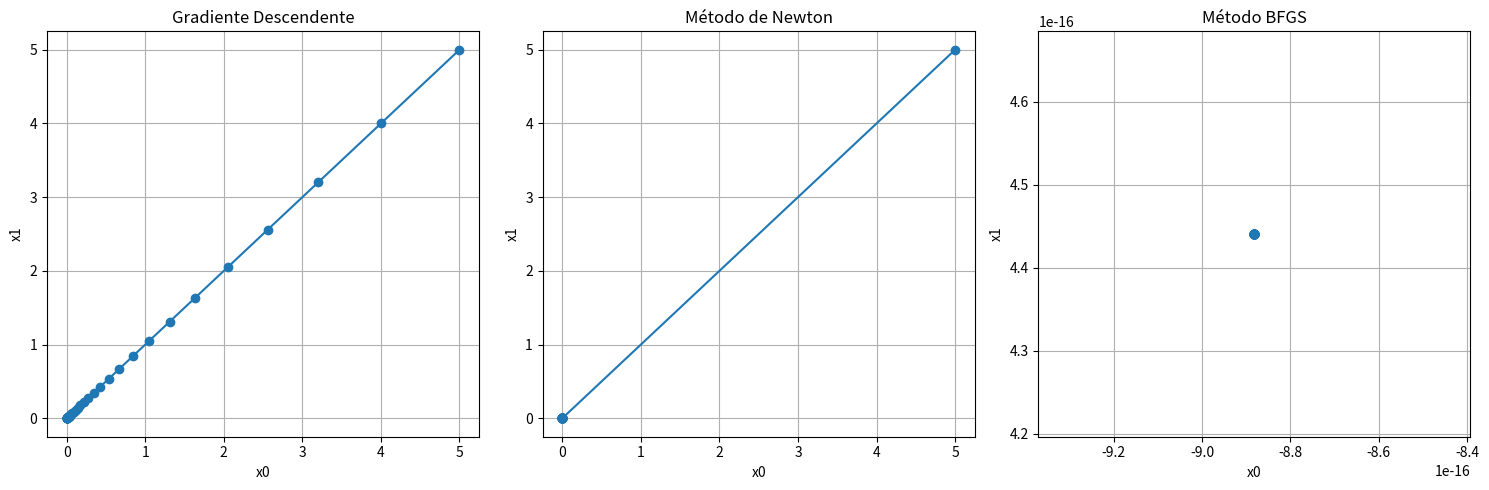

The script that saved this image:
import numpy as np
import matplotlib.pyplot as plt
from scipy.optimize import minimize

# Definimos una función de ejemplo
def objective_function(x):
    return x[0]**2 + x[1]**2  # Función cuadrática simple

# Gradiente de la función
def gradient(x):
    return np.array([2*x[0], 2*x[1]])

# Hessiana de la función
def hessian(x):
    return np.array([[2, 0], [0, 2]])

# Algoritmos
def gradient_descent(x0, alpha=0.01, num_iters=100):
    x = x0
    history = [x0]
    for _ in range(num_iters):
        grad = gradient(x)
        x = x - alpha * grad
        history.append(x)
    return np.array(history)

def newton_method(x0, num_iters=100):
    x = x0
    history = [x0]
    for _ in range(num_iters):
        grad = gradient(x)
        H = hessian(x)
        x = x - np.linalg.inv(H).dot(grad)
        history.append(x)
    return np.array(history)

def bfgs_method(x0, num_iters=100):
    res = minimize(objective_function, x0, method='BFGS', jac=gradient, options={'maxiter': num_iters})
    return np.array([res.x for _ in range(num_iters+1)])  # Resuelve una sola vez, para comparación

# Configuración
x0 = np.array([5, 5])  # Punto inicial

# Parámetros
alpha = 0.1
num_iters = 50

# Resultados
grad_desc_history = gradient_descent(x0, alpha, num_iters)
newton_history = newton_method(x0, num_iters)
bfgs_history = bfgs_method(x0, num_iters)

# Graficar los resultados
plt.figure(figsize=(15, 5))

# Gradiente Descendente
plt.subplot(1, 3, 1)
plt.title("Gradiente Descendente")
plt.plot(grad_desc_history[:, 0], grad_desc_history[:, 1], 'o-')
plt.xlabel('x0')
plt.ylabel('x1')
plt.grid(True)

# Método de Newton
plt.subplot(1, 3, 2)
plt.title("Método de Newton")
plt.plot(newton_history[:, 0], newton_history[:, 1], 'o-')
plt.xlabel('x0')
plt.ylabel('x1')
plt.grid(True)

# Método BFGS
plt.subplot(1, 3, 3)
plt.title("Método BFGS")
plt.plot(bfgs_history[:, 0], bfgs_history[:, 1], 'o-')
plt.xlabel('x0')
plt.ylabel('x1')
plt.grid(True)

plt.tight_layout()
plt.show()
